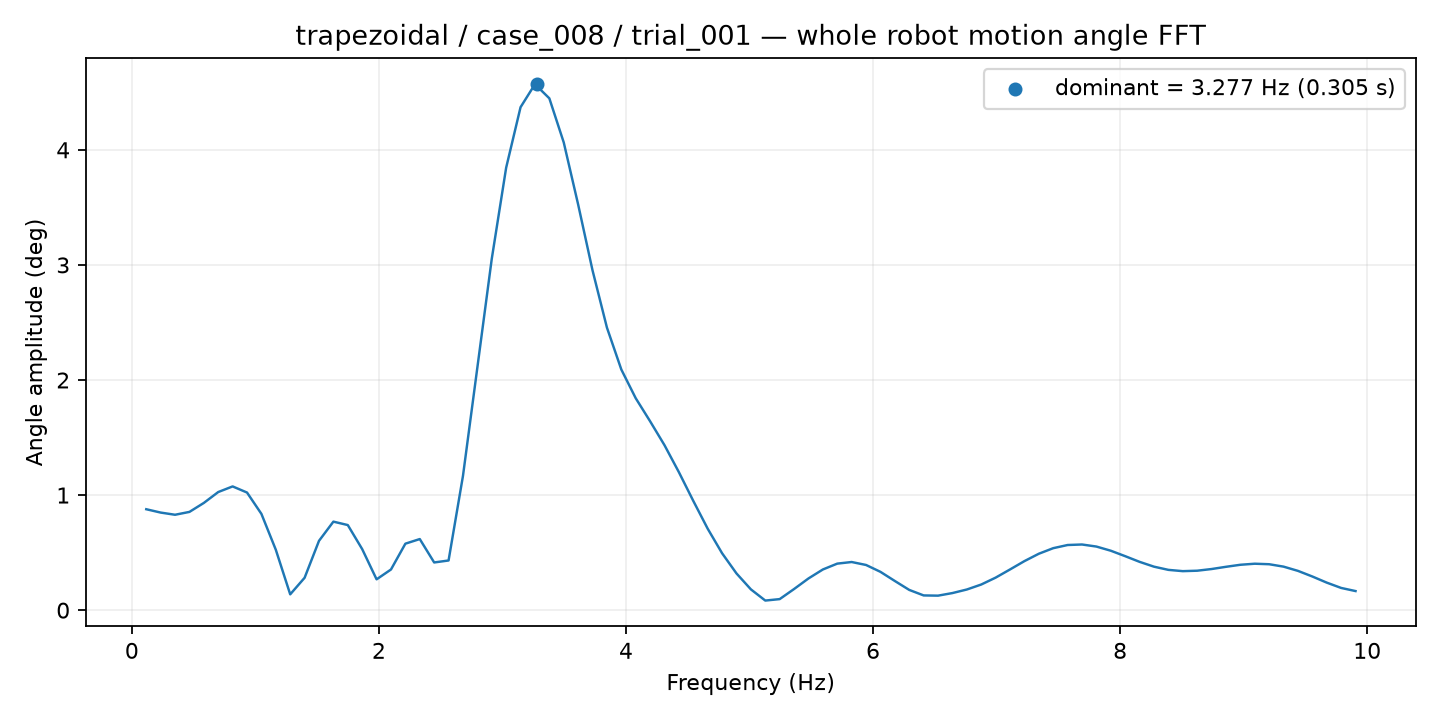

Source data for this figure (header and first rows):
frequency_hz, amplitude_deg
0.1165, 0.8771
0.2331, 0.848
0.3496, 0.829
0.4661, 0.8538
0.5827, 0.9318
0.6992, 1.026
0.8158, 1.075
0.9323, 1.022
1.049, 0.8366
1.165, 0.5249
1.282, 0.1375
1.398, 0.2815
1.515, 0.6025
1.632, 0.7692
1.748, 0.7395
1.865, 0.5305
1.981, 0.2679
2.098, 0.3535
2.214, 0.5778
2.331, 0.6179
2.447, 0.4145
2.564, 0.4317
2.68, 1.166
2.797, 2.109
2.913, 3.052
3.03, 3.845
3.146, 4.37
3.263, 4.57
3.38, 4.447
3.496, 4.064
3.613, 3.525
3.729, 2.953
3.846, 2.455
3.962, 2.091
4.079, 1.842
4.195, 1.641
4.312, 1.433
4.428, 1.199
4.545, 0.9492
4.661, 0.7077
4.778, 0.4945
4.895, 0.3191
5.011, 0.1807
5.128, 0.08345
5.244, 0.09609
5.361, 0.1838
5.477, 0.2756
5.594, 0.3536
5.71, 0.4044
5.827, 0.4184
5.943, 0.3927
6.06, 0.3329
6.176, 0.2535
6.293, 0.1759
6.41, 0.1281
6.526, 0.1261
6.643, 0.1487
6.759, 0.1795
6.876, 0.2228
6.992, 0.2826
... 25 more rows
